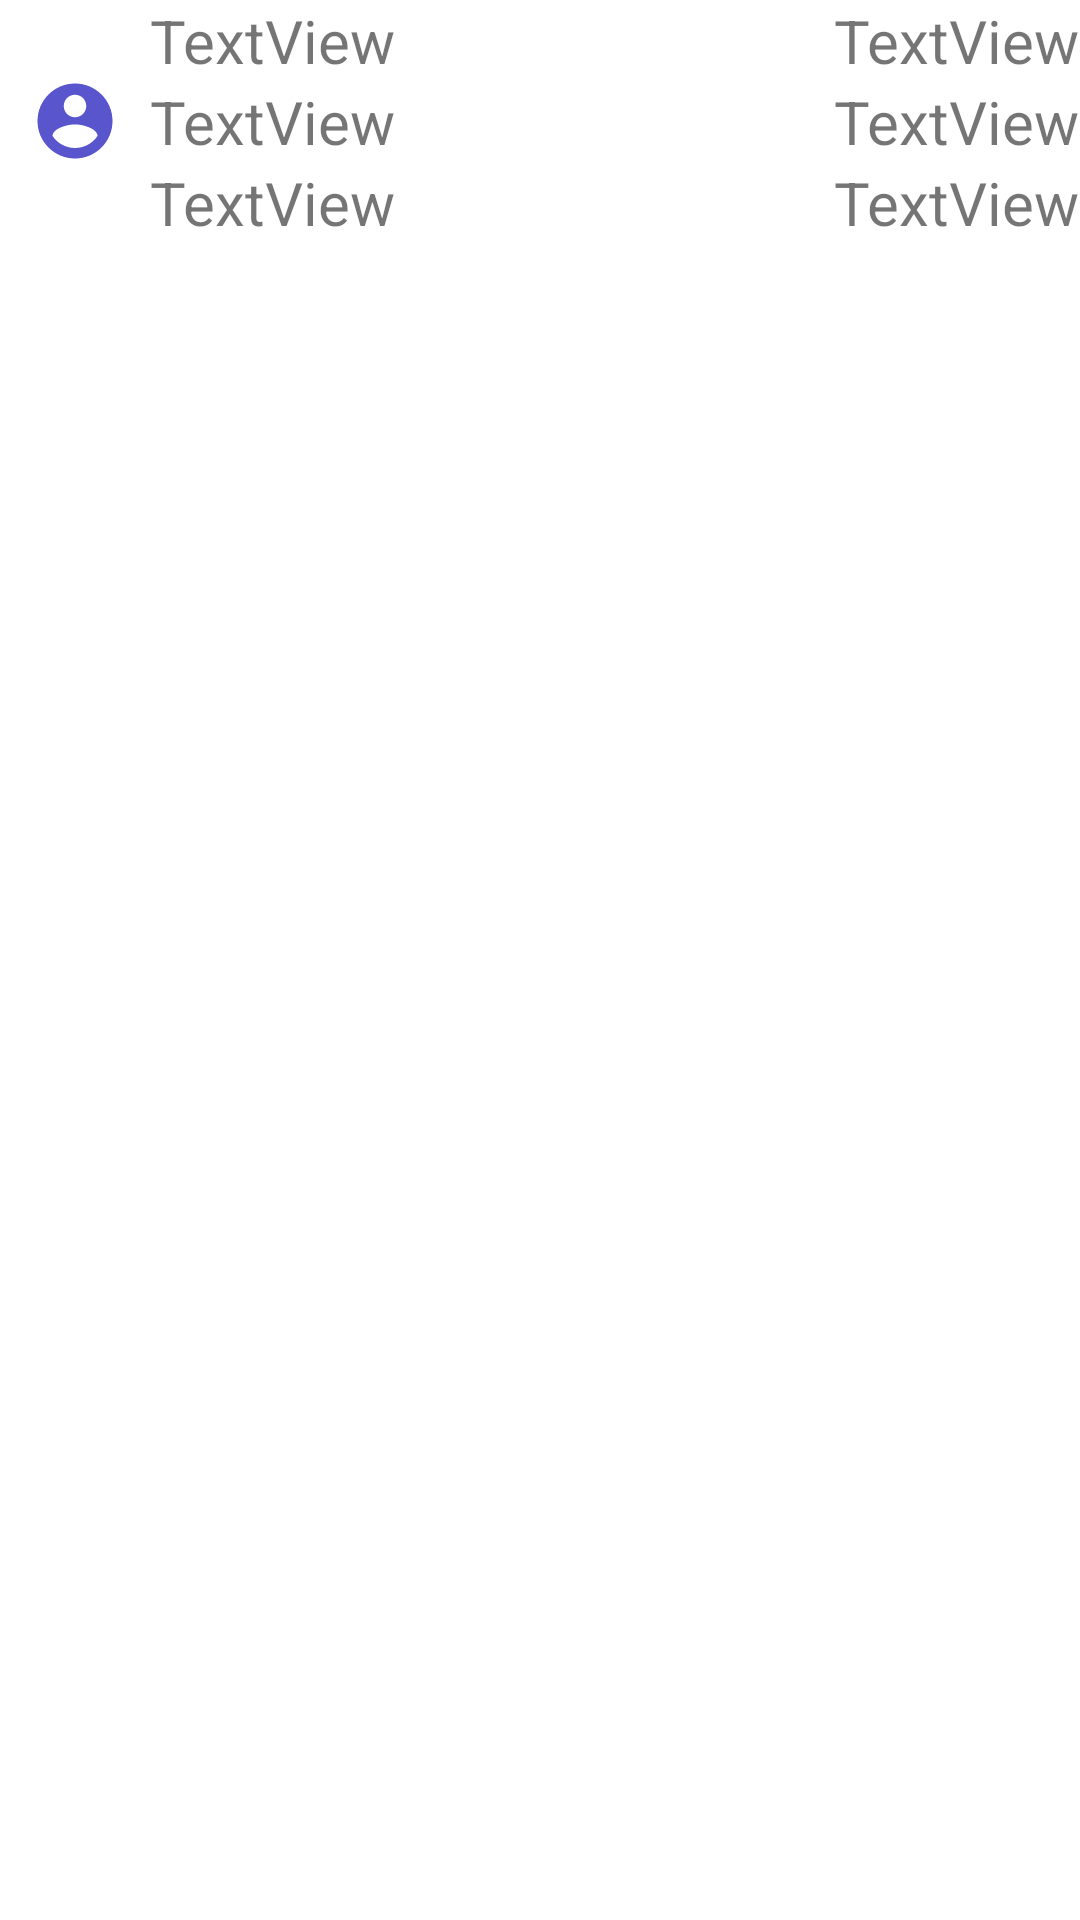

Android layout source for this screen:
<!-- AndroidManifest.xml: application theme Theme.EtOffice -->
<!-- res/layout/get_stuff_list.xml -->
<?xml version="1.0" encoding="utf-8"?>
<FrameLayout xmlns:android="http://schemas.android.com/apk/res/android"
    xmlns:app="http://schemas.android.com/apk/res-auto"
    android:layout_width="match_parent"
    android:layout_height="wrap_content">

    <LinearLayout
        android:layout_width="match_parent"
        android:layout_height="wrap_content"
        android:orientation="horizontal"
        android:gravity="center"
        >
        <ImageView
            android:id="@+id/returnHome"
            android:layout_width="50dp"
            android:layout_height="30dp"
            android:gravity="center"
            app:srcCompat="@drawable/ic_baseline_account_circle_24_blue" />
        <LinearLayout
            android:id="@+id/ll"
            android:layout_width="wrap_content"
            android:layout_height="wrap_content"
            android:orientation="vertical"
            >

            <TextView
                android:id="@+id/userkana"
                android:layout_width="wrap_content"
                android:layout_height="wrap_content"
                android:text="TextView"
                android:textSize="20sp" />

            <TextView
                android:id="@+id/username"
                android:layout_width="wrap_content"
                android:layout_height="wrap_content"
                android:text="TextView"
                android:textSize="20sp" />
            <TextView
                android:id="@+id/phone"
                android:layout_width="wrap_content"
                android:layout_height="wrap_content"
                android:text="TextView"
                android:textSize="20sp" />
        </LinearLayout>

        <LinearLayout
            android:layout_width="match_parent"
            android:layout_height="wrap_content"
            android:orientation="vertical"
            android:gravity="center|right"
            >

            <TextView
                android:id="@+id/sectioncd"
                android:layout_width="wrap_content"
                android:layout_height="wrap_content"
                android:text="TextView"
                android:textSize="20sp" />

            <TextView
                android:id="@+id/sectionname"
                android:layout_width="wrap_content"
                android:layout_height="wrap_content"
                android:text="TextView"
                android:textSize="20sp" />
            <TextView
                android:id="@+id/mail"
                android:layout_width="wrap_content"
                android:layout_height="wrap_content"
                android:text="TextView"
                android:textSize="20sp" />
        </LinearLayout>

    </LinearLayout>
</FrameLayout>
<!-- resources referenced by this layout -->
<resources>
  <!-- drawable ic_baseline_account_circle_24_blue (drawable) -->
  <vector android:height="24dp" android:tint="@color/iphone_button_color"
      android:viewportHeight="24" android:viewportWidth="24"
      android:width="24dp" xmlns:android="http://schemas.android.com/apk/res/android">
      <path android:fillColor="@android:color/white" android:pathData="M12,2C6.48,2 2,6.48 2,12s4.48,10 10,10 10,-4.48 10,-10S17.52,2 12,2zM12,5c1.66,0 3,1.34 3,3s-1.34,3 -3,3 -3,-1.34 -3,-3 1.34,-3 3,-3zM12,19.2c-2.5,0 -4.71,-1.28 -6,-3.22 0.03,-1.99 4,-3.08 6,-3.08 1.99,0 5.97,1.09 6,3.08 -1.29,1.94 -3.5,3.22 -6,3.22z"/>
  </vector>
  <style name="Theme.EtOffice" parent="Theme.MaterialComponents.DayNight.DarkActionBar">
          
          
          
          
          <item name="colorPrimary">@color/iphone_button_color</item>
          <item name="colorPrimaryVariant">@color/md_blue_700</item>
          <item name="colorOnPrimary">@color/white</item>
          
          <item name="colorSecondary">@color/teal_200</item>
          <item name="colorSecondaryVariant">@color/teal_700</item>
          <item name="colorOnSecondary">@color/black</item>
          
          <item name="android:statusBarColor" tools:targetApi="l">?attr/colorPrimaryVariant</item>
          
  
  
          
          <item name="snackbarStyle">@style/MaterialSnackbarTheme</item>
          <item name="snackbarButtonStyle">@style/MaterialSnackbarTextButtonTheme</item>
          <item name="snackbarTextViewStyle">@style/MaterialSnackbarTextViewTheme</item>
      </style>
  <color name="iphone_button_color">#5955CD</color>
  <color name="md_blue_700">#1976D2</color>
  <color name="white">#FFFFFFFF</color>
  <color name="teal_200">#FF03DAC5</color>
  <color name="teal_700">#FF018786</color>
  <color name="black">#FF000000</color>
  <style name="MaterialSnackbarTheme" parent="@style/Widget.MaterialComponents.Snackbar">
          <item name="android:background">#00cc77</item>
          <item name="cornerRadius">0dp</item>
          <item name="android:layout_margin">0dp</item>
          <item name="actionTextColorAlpha">1.0</item>
      </style>
  <style name="MaterialSnackbarTextButtonTheme" parent="@style/Widget.MaterialComponents.Button.TextButton.Snackbar">
          <item name="backgroundTint">#7777ff</item>
          <item name="android:textColor">#ffffff</item>
      </style>
  <style name="MaterialSnackbarTextViewTheme" parent="@style/Widget.MaterialComponents.Snackbar.TextView">
          <item name="android:textColor">#ffffff</item>
          <item name="android:alpha">1.0</item>
      </style>
</resources>
